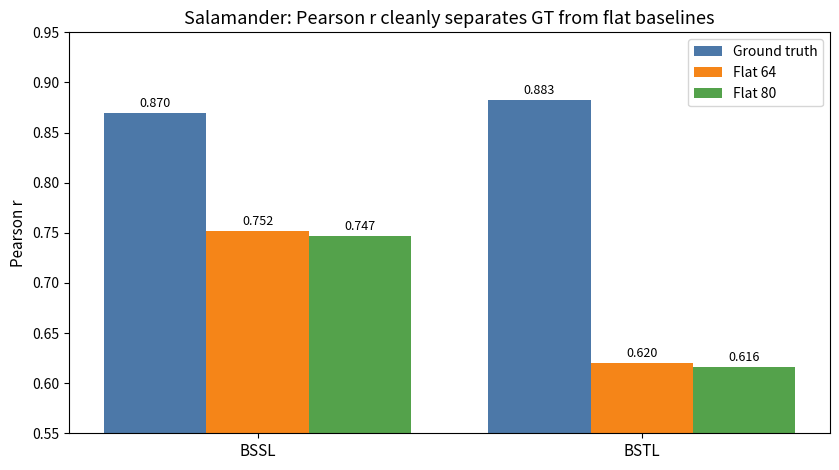
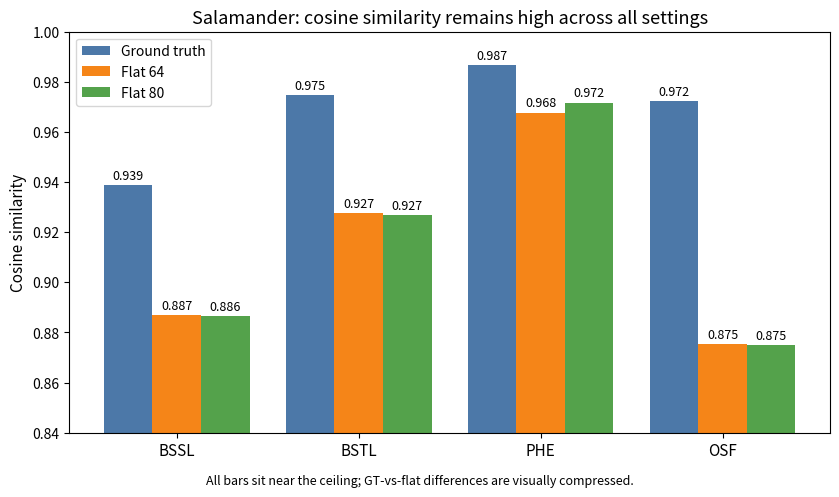
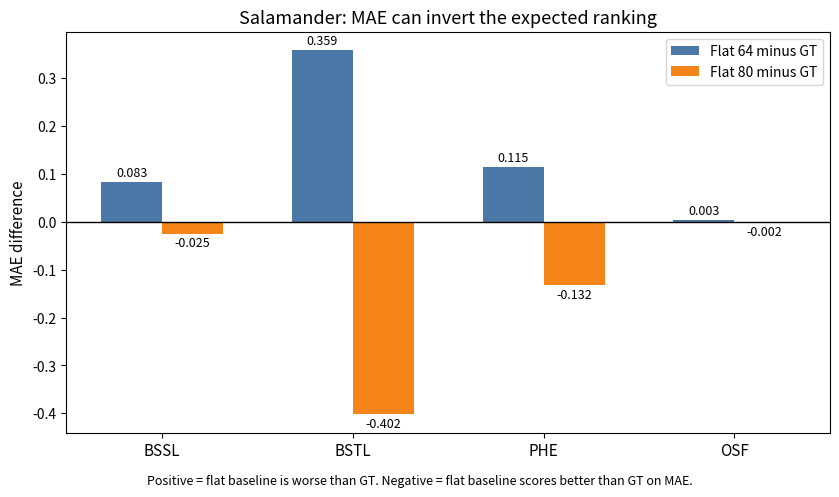
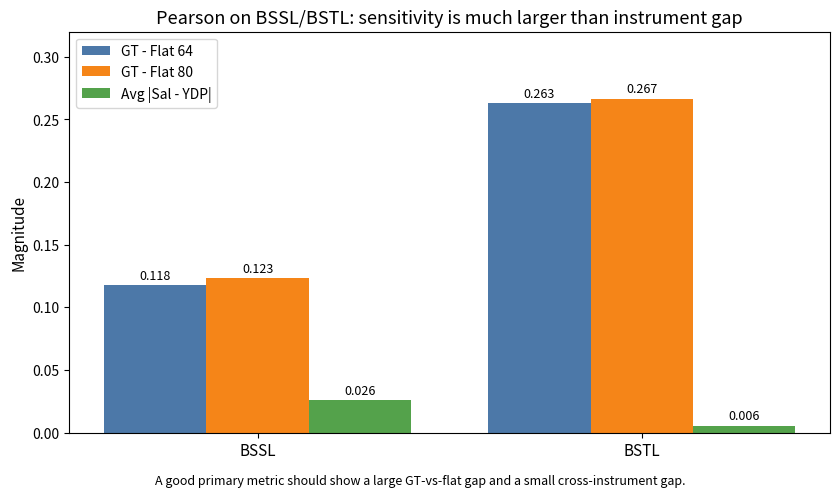

Reproduce these figures in Python, in order.
import os
import numpy as np
import matplotlib.pyplot as plt

# =========================
# 你最常改的地方
# =========================
FIGSIZE = (8.5, 4.8)   # (宽, 高)
DPI = 220
SAVE_DIR = "."         # 图片保存目录
SAVE_PNG = True
SHOW_LEGEND = True
SHOW_BAR_LABELS = True
SHOW_TITLE = True

COLORS = {
    "Ground truth": "#4C78A8",
    "Flat 64": "#F58518",
    "Flat 80": "#54A24B",
    "Flat 64 minus GT": "#4C78A8",
    "Flat 80 minus GT": "#F58518",
    "GT - Flat 64": "#4C78A8",
    "GT - Flat 80": "#F58518",
    "Avg |Sal - YDP|": "#54A24B",
}

# =========================
# 数据（跟前面预览图一致）
# =========================
sal = {
    "pearson": {"BSSL": 0.8700, "BSTL": 0.8829, "PHE": 0.7743, "OSF": 0.9029},
    "cosine":  {"BSSL": 0.9388, "BSTL": 0.9748, "PHE": 0.9867, "OSF": 0.9724},
    "mae":     {"BSSL": 0.7024, "BSTL": 3.7058, "PHE": 0.9293, "OSF": 0.0309},
}

flat64_sal = {
    "pearson": {"BSSL": 0.7519, "BSTL": 0.6199, "PHE": 0.4114, "OSF": 0.5152},
    "cosine":  {"BSSL": 0.8870, "BSTL": 0.9275, "PHE": 0.9677, "OSF": 0.8754},
    "mae":     {"BSSL": 0.7858, "BSTL": 4.0647, "PHE": 1.0440, "OSF": 0.0341},
}

flat80_sal = {
    "pearson": {"BSSL": 0.7467, "BSTL": 0.6163, "PHE": 0.4114, "OSF": 0.5172},
    "cosine":  {"BSSL": 0.8864, "BSTL": 0.9267, "PHE": 0.9717, "OSF": 0.8750},
    "mae":     {"BSSL": 0.6774, "BSTL": 3.3035, "PHE": 0.7970, "OSF": 0.0291},
}

ydp = {
    "pearson": {"BSSL": 0.8363, "BSTL": 0.8724, "PHE": 0.8201, "OSF": 0.8857},
}

flat64_ydp = {
    "pearson": {"BSSL": 0.7329, "BSTL": 0.6168, "PHE": 0.4250, "OSF": 0.4964},
}

flat80_ydp = {
    "pearson": {"BSSL": 0.7205, "BSTL": 0.6196, "PHE": 0.4212, "OSF": 0.4976},
}


def maybe_save(filename):
    if SAVE_PNG:
        os.makedirs(SAVE_DIR, exist_ok=True)
        plt.savefig(os.path.join(SAVE_DIR, filename), dpi=DPI, bbox_inches="tight")


def maybe_bar_label(bars):
    if SHOW_BAR_LABELS:
        plt.bar_label(bars, fmt="%.3f", padding=2, fontsize=9)


def maybe_title(title):
    if SHOW_TITLE:
        plt.title(title, fontsize=13)


def maybe_legend():
    if SHOW_LEGEND:
        plt.legend()


def grouped_bar(categories, series_dict, title, ylabel, ylim=None, filename=None, note=None):
    """最简单的 grouped bar 封装。"""
    plt.figure(figsize=FIGSIZE)
    x = np.arange(len(categories))
    n_series = len(series_dict)
    width = 0.8 / n_series
    offsets = np.linspace(-(n_series - 1) / 2 * width, (n_series - 1) / 2 * width, n_series)

    for i, (label, values) in enumerate(series_dict.items()):
        bars = plt.bar(
            x + offsets[i],
            values,
            width=width,
            label=label,
            color=COLORS.get(label, None),
        )
        maybe_bar_label(bars)

    plt.xticks(x, categories, fontsize=11)
    plt.ylabel(ylabel, fontsize=11)
    maybe_title(title)
    if ylim is not None:
        plt.ylim(*ylim)
    maybe_legend()
    if note is not None:
        plt.figtext(0.5, -0.02, note, ha="center", fontsize=9)
    plt.tight_layout()
    if filename is not None:
        maybe_save(filename)
    plt.show()


# =========================
# Figure 1
# Salamander: Pearson on BSSL/BSTL
# =========================
def plot_fig1():
    categories = ["BSSL", "BSTL"]
    series = {
        "Ground truth": [sal["pearson"][c] for c in categories],
        "Flat 64": [flat64_sal["pearson"][c] for c in categories],
        "Flat 80": [flat80_sal["pearson"][c] for c in categories],
    }
    grouped_bar(
        categories=categories,
        series_dict=series,
        title="Salamander: Pearson r cleanly separates GT from flat baselines",
        ylabel="Pearson r",
        ylim=(0.55, 0.95),
        filename="fig1_salamander_pearson_primary.png",
    )


# =========================
# Figure 2
# Salamander: cosine similarity on all 4 features
# =========================
def plot_fig2():
    categories = ["BSSL", "BSTL", "PHE", "OSF"]
    series = {
        "Ground truth": [sal["cosine"][c] for c in categories],
        "Flat 64": [flat64_sal["cosine"][c] for c in categories],
        "Flat 80": [flat80_sal["cosine"][c] for c in categories],
    }
    grouped_bar(
        categories=categories,
        series_dict=series,
        title="Salamander: cosine similarity remains high across all settings",
        ylabel="Cosine similarity",
        ylim=(0.84, 1.00),
        filename="fig2_salamander_cosine_ceiling.png",
        note="All bars sit near the ceiling; GT-vs-flat differences are visually compressed.",
    )


# =========================
# Figure 3
# Salamander: MAE difference (Flat minus GT)
# 正值 = flat 比 GT 更差
# 负值 = flat 比 GT 更好（就是你想强调的 mis-ranking）
# =========================
def plot_fig3():
    categories = ["BSSL", "BSTL", "PHE", "OSF"]
    flat64_minus_gt = [flat64_sal["mae"][c] - sal["mae"][c] for c in categories]
    flat80_minus_gt = [flat80_sal["mae"][c] - sal["mae"][c] for c in categories]

    plt.figure(figsize=FIGSIZE)
    x = np.arange(len(categories))
    width = 0.32

    bars1 = plt.bar(
        x - width / 2,
        flat64_minus_gt,
        width=width,
        label="Flat 64 minus GT",
        color=COLORS["Flat 64 minus GT"],
    )
    bars2 = plt.bar(
        x + width / 2,
        flat80_minus_gt,
        width=width,
        label="Flat 80 minus GT",
        color=COLORS["Flat 80 minus GT"],
    )

    plt.axhline(0, color="black", linewidth=1)
    maybe_bar_label(bars1)
    maybe_bar_label(bars2)
    plt.xticks(x, categories, fontsize=11)
    plt.ylabel("MAE difference", fontsize=11)
    maybe_title("Salamander: MAE can invert the expected ranking")
    maybe_legend()
    plt.figtext(
        0.5,
        -0.02,
        "Positive = flat baseline is worse than GT. Negative = flat baseline scores better than GT on MAE.",
        ha="center",
        fontsize=9,
    )
    plt.tight_layout()
    maybe_save("fig3_salamander_mae_misranking.png")
    plt.show()


# =========================
# Figure 4
# Pearson: GT-vs-flat gap vs cross-instrument gap
# =========================
def plot_fig4():
    categories = ["BSSL", "BSTL"]

    gt_minus_flat64 = [sal["pearson"][c] - flat64_sal["pearson"][c] for c in categories]
    gt_minus_flat80 = [sal["pearson"][c] - flat80_sal["pearson"][c] for c in categories]
    avg_instr_gap = [
        np.mean([
            abs(sal["pearson"][c] - ydp["pearson"][c]),
            abs(flat64_sal["pearson"][c] - flat64_ydp["pearson"][c]),
            abs(flat80_sal["pearson"][c] - flat80_ydp["pearson"][c]),
        ])
        for c in categories
    ]

    series = {
        "GT - Flat 64": gt_minus_flat64,
        "GT - Flat 80": gt_minus_flat80,
        "Avg |Sal - YDP|": avg_instr_gap,
    }

    grouped_bar(
        categories=categories,
        series_dict=series,
        title="Pearson on BSSL/BSTL: sensitivity is much larger than instrument gap",
        ylabel="Magnitude",
        ylim=(0.0, 0.32),
        filename="fig4_pearson_gain_vs_instrument_gap.png",
        note="A good primary metric should show a large GT-vs-flat gap and a small cross-instrument gap.",
    )


if __name__ == "__main__":
    plot_fig1()
    plot_fig2()
    plot_fig3()
    plot_fig4()
